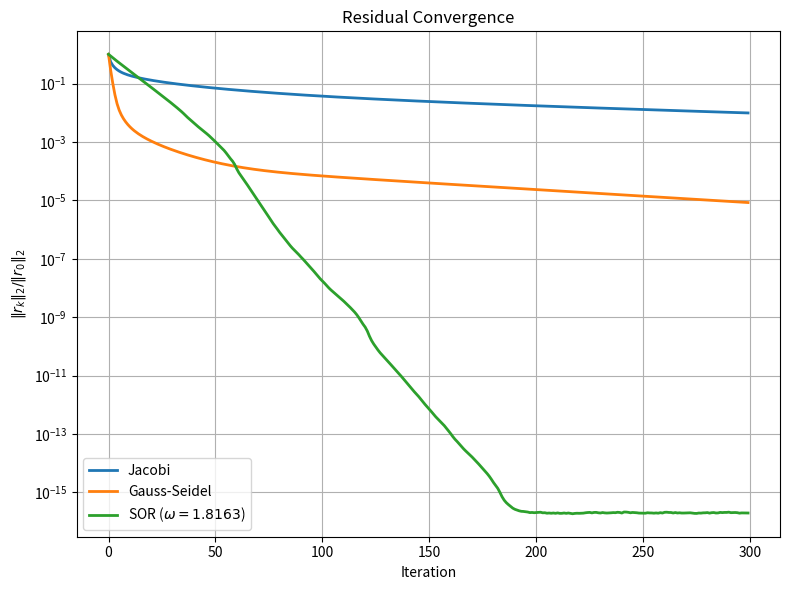
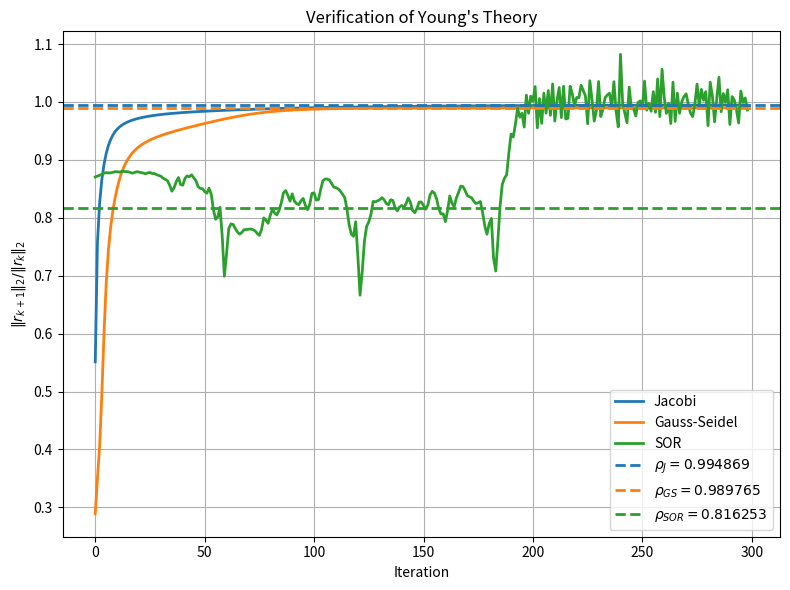

These charts were generated, in order, by the following Python code:
#program for problem 5
import numpy as np
import matplotlib.pyplot as plt
from scipy.sparse import diags, kron, eye

# =====================================================
# Parameters
# =====================================================

n = 30
h = 1.0 / (n + 1)
N = n * n
maxit = 300

# =====================================================
# Construct 2D Poisson matrix
# =====================================================

e = np.ones(n)

T = diags(
    [-e, 4*e, -e],
    [-1, 0, 1],
    shape=(n, n)
)

I = eye(n)

A = kron(I, T) + kron(
    diags([-e, -e], [-1, 1], shape=(n, n)),
    -I
)

A = A.toarray() / h**2

# =====================================================
# Right-hand side
# =====================================================

np.random.seed(0)

x_exact = np.random.randn(N)

b = A @ x_exact

# =====================================================
# Young theory
# =====================================================

rho_J = np.cos(np.pi/(n+1))

rho_GS = rho_J**2

omega_opt = 2/(1 + np.sqrt(1-rho_J**2))

rho_SOR = omega_opt - 1

print("Theoretical quantities")
print("----------------------")
print(f"rho(Jacobi) = {rho_J:.8f}")
print(f"rho(GS)     = {rho_GS:.8f}")
print(f"omega_opt   = {omega_opt:.8f}")
print(f"rho(SOR)    = {rho_SOR:.8f}")

# =====================================================
# Splitting
# =====================================================

D = np.diag(np.diag(A))
L = -np.tril(A, -1)
U = -np.triu(A, 1)

# =====================================================
# Relative residual
# =====================================================

r0_norm = np.linalg.norm(b)

def relres(x):
    return np.linalg.norm(b - A @ x) / r0_norm

# =====================================================
# Jacobi
# =====================================================

resJ = []

x = np.zeros(N)

for k in range(maxit):

    resJ.append(relres(x))

    x = np.linalg.solve(
        D,
        (L + U) @ x + b
    )

# =====================================================
# Gauss-Seidel
# =====================================================

resGS = []

x = np.zeros(N)

M = D - L
Nmat = U

for k in range(maxit):

    resGS.append(relres(x))

    x = np.linalg.solve(
        M,
        Nmat @ x + b
    )

# =====================================================
# SOR
# =====================================================

resSOR = []

x = np.zeros(N)

M = (1/omega_opt)*D - L

Nmat = ((1/omega_opt)-1)*D + U

for k in range(maxit):

    resSOR.append(relres(x))

    x = np.linalg.solve(
        M,
        Nmat @ x + b
    )

# =====================================================
# Figure 1
# Residual curves
# =====================================================

plt.figure(figsize=(8,6))

plt.semilogy(
    resJ,
    linewidth=2,
    label='Jacobi'
)

plt.semilogy(
    resGS,
    linewidth=2,
    label='Gauss-Seidel'
)

plt.semilogy(
    resSOR,
    linewidth=2,
    label=rf'SOR ($\omega={omega_opt:.4f}$)'
)

plt.xlabel('Iteration')
plt.ylabel(r'$\|r_k\|_2/\|r_0\|_2$')

plt.title('Residual Convergence')

plt.grid(True)

plt.legend()

plt.tight_layout()

plt.savefig(
    "figure1_residual_convergence.png",
    dpi=300,
    bbox_inches="tight"
)

print("Saved: figure1_residual_convergence.png")
# =====================================================
# Figure 2
# Verify Young theory
# =====================================================

qJ = np.array(resJ[1:]) / np.array(resJ[:-1])

qGS = np.array(resGS[1:]) / np.array(resGS[:-1])

qSOR = np.array(resSOR[1:]) / np.array(resSOR[:-1])

plt.figure(figsize=(8,6))

plt.plot(
    qJ,
    linewidth=2,
    label='Jacobi'
)

plt.plot(
    qGS,
    linewidth=2,
    label='Gauss-Seidel'
)

plt.plot(
    qSOR,
    linewidth=2,
    label='SOR'
)

# Young theory lines

plt.axhline(
    rho_J,
    color='C0',
    linestyle='--',
    linewidth=2,
    label=rf'$\rho_J={rho_J:.6f}$'
)

plt.axhline(
    rho_GS,
    color='C1',
    linestyle='--',
    linewidth=2,
    label=rf'$\rho_{{GS}}={rho_GS:.6f}$'
)

plt.axhline(
    rho_SOR,
    color='C2',
    linestyle='--',
    linewidth=2,
    label=rf'$\rho_{{SOR}}={rho_SOR:.6f}$'
)

plt.xlabel('Iteration')

plt.ylabel(
    r'$\|r_{k+1}\|_2/\|r_k\|_2$'
)

plt.title(
    "Verification of Young's Theory"
)

plt.grid(True)

plt.legend()

plt.tight_layout()

plt.savefig(
    "figure2_verify_young.png",
    dpi=300,
    bbox_inches="tight"
)

print("Saved: figure2_verify_young.png")


# =====================================================
# Numerical comparison
# =====================================================

print("\nObserved asymptotic factors")
print("---------------------------")

print(
    f"Jacobi : {np.mean(qJ[-20:]):.8f}"
)

print(
    f"GS     : {np.mean(qGS[-20:]):.8f}"
)

print(
    f"SOR    : {np.mean(qSOR[-20:]):.8f}"
)
